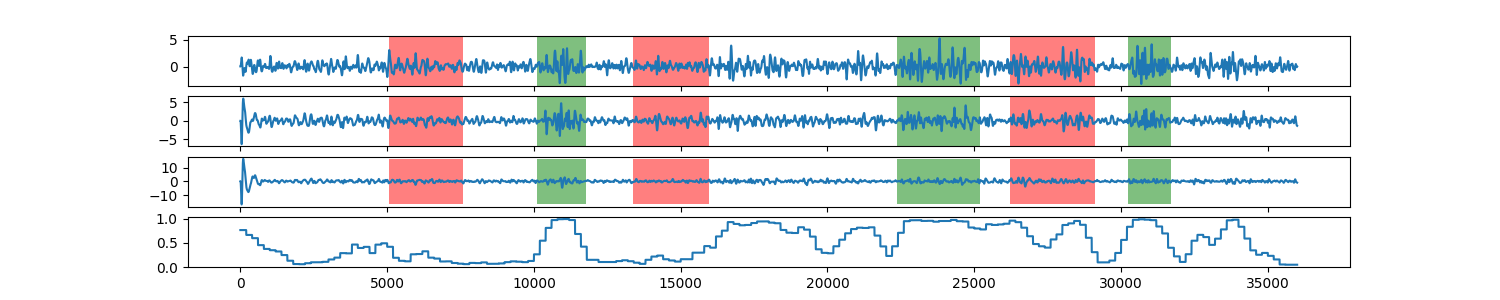

The file beside this chart, header and first rows:
0, 0.764165983452
1, 0.7642
2, 0.7642
3, 0.7642
4, 0.7642
5, 0.7642
6, 0.7642
7, 0.7642
8, 0.7642
9, 0.7642
10, 0.7642
11, 0.7642
12, 0.7642
13, 0.7642
14, 0.7642
15, 0.7642
16, 0.7642
17, 0.7642
18, 0.7642
19, 0.7642
20, 0.7642
21, 0.7642
22, 0.7642
23, 0.7642
24, 0.7642
25, 0.7642
26, 0.7642
27, 0.7642
28, 0.7642
29, 0.7642
30, 0.7642
31, 0.7642
32, 0.7642
33, 0.7642
34, 0.7642
35, 0.7642
36, 0.7642
37, 0.7642
38, 0.7642
39, 0.7642
40, 0.7642
41, 0.7642
42, 0.7642
43, 0.7642
44, 0.7642
45, 0.7642
46, 0.7642
47, 0.7642
48, 0.7642
49, 0.7642
50, 0.7642
51, 0.7642
52, 0.7642
53, 0.7642
54, 0.7642
55, 0.7642
56, 0.7642
57, 0.7642
58, 0.7642
59, 0.7642
60, 0.7642
... 35,939 more rows
